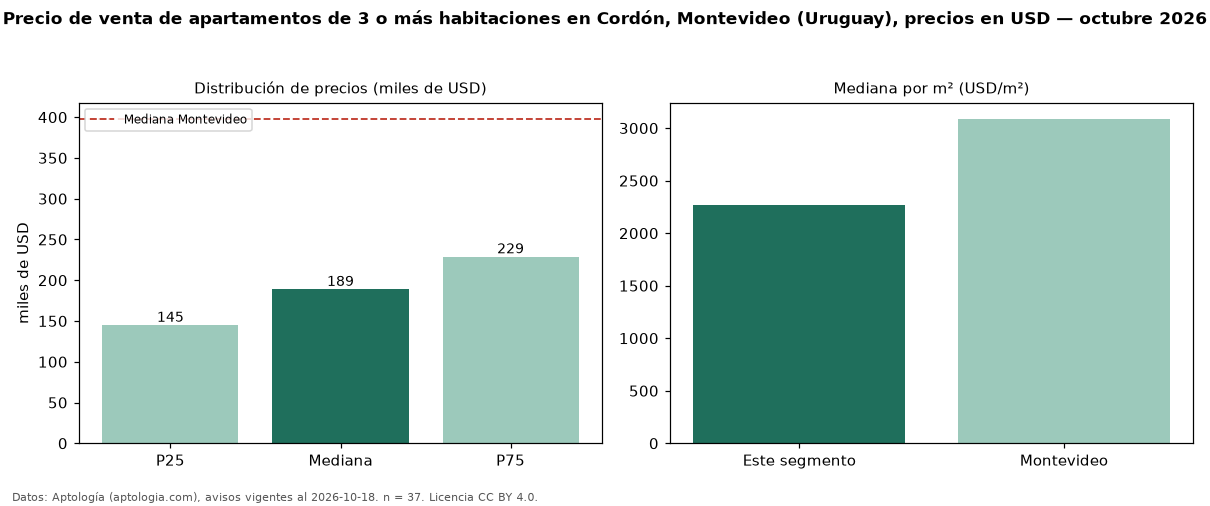

Values plotted in this chart, from the file beside it:
seccion, metrica, valor, moneda, n
precio, p25, 145000, USD, 37
precio, mediana, 189000, USD, 37
precio, p75, 229000, USD, 37
precio, minimo, 108000, USD, 37
precio, maximo, 450000, USD, 37
m2, mediana_precio_m2, 2268, USD, 35
m2, area_mediana_m2, 82.0, m2, 35
banos, mediana_banos, 2.0, , 
habitaciones, 3+, 189000, USD, 37
ciudad, mediana_ciudad_referencia, 398000, USD, 
ciudad, mediana_m2_ciudad, 3089, USD, 
fuente, fecha_datos, 2026-10-18, , 
fuente, atribucion, https://www.aptologia.com/uy/venta/monte…, , 
fuente, licencia, CC BY 4.0, , 
